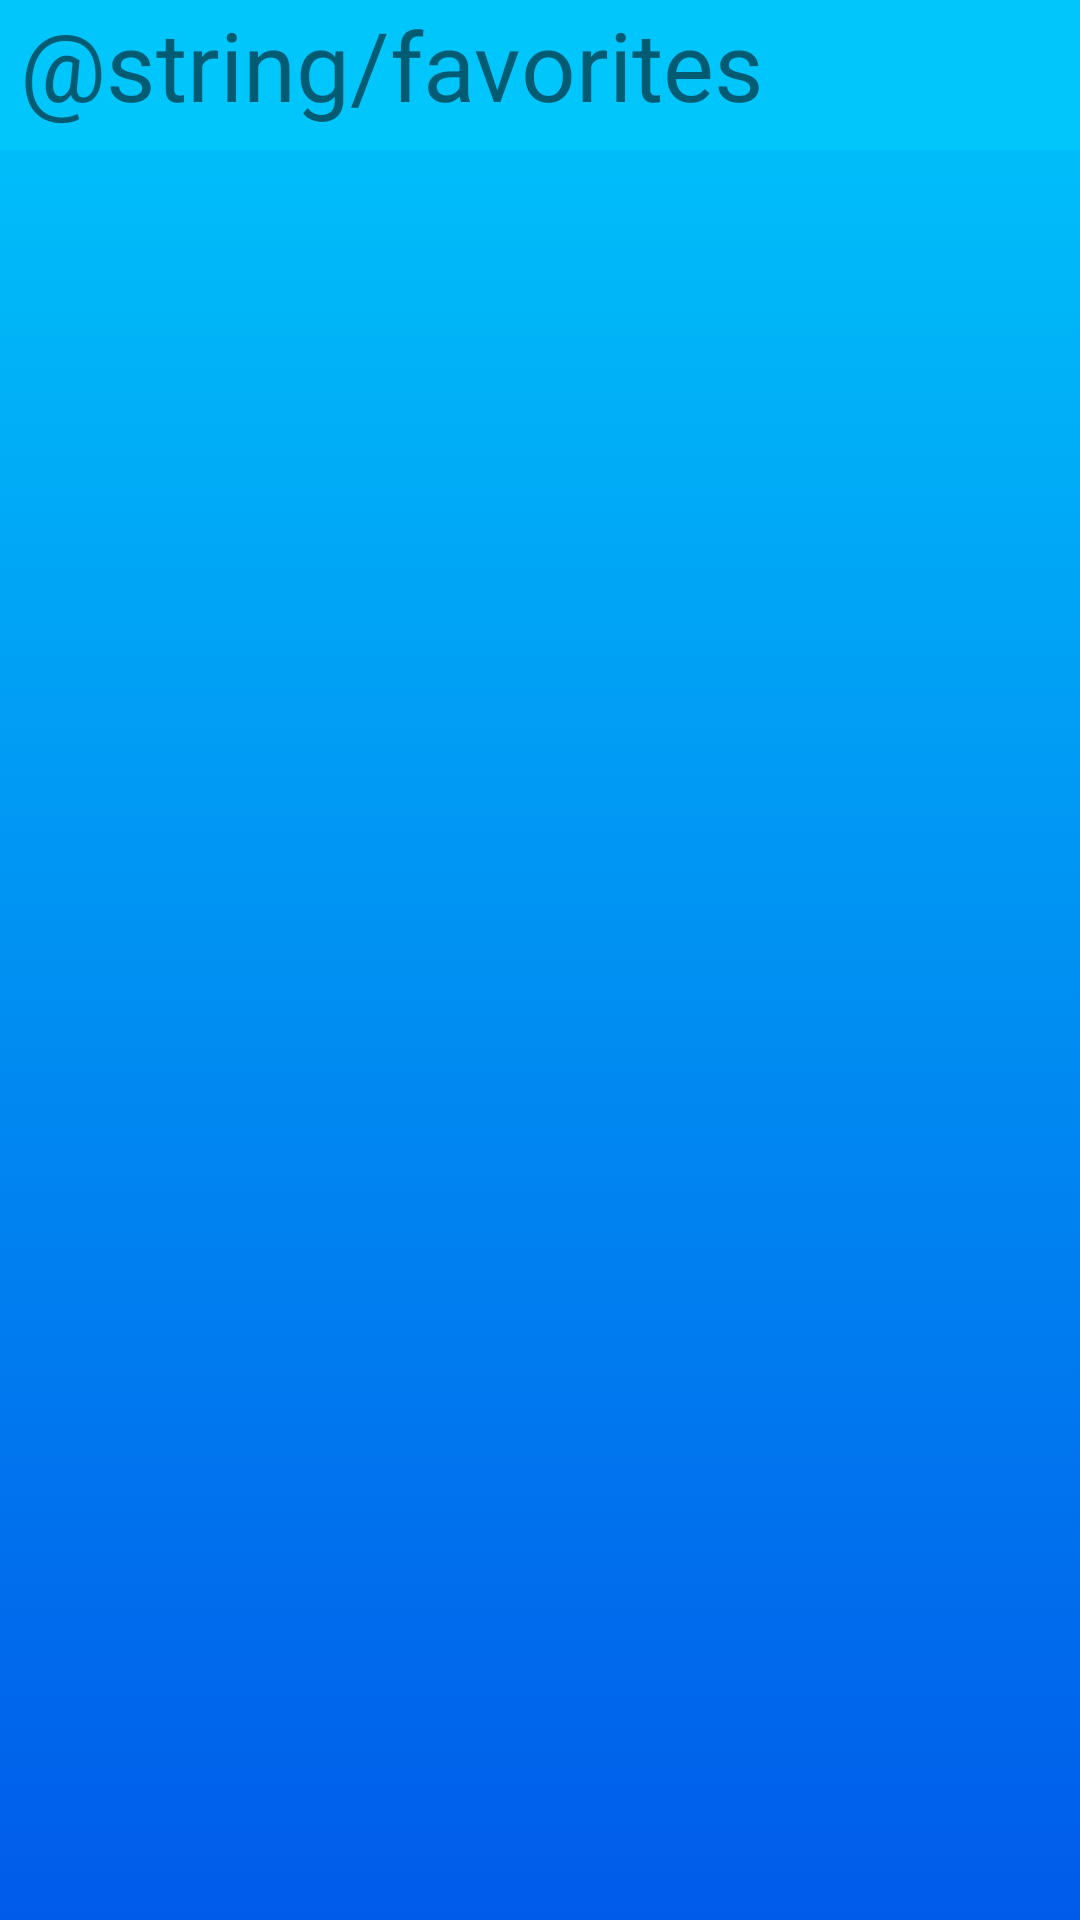

Write the Android layout XML for this screen, with the resource values it uses.
<!-- AndroidManifest.xml: application theme Theme.WeatherApp -->
<!-- res/layout/activity_favorites.xml -->
<?xml version="1.0" encoding="utf-8"?>
<androidx.constraintlayout.widget.ConstraintLayout xmlns:android="http://schemas.android.com/apk/res/android"
    xmlns:app="http://schemas.android.com/apk/res-auto"
    xmlns:tools="http://schemas.android.com/tools"
    android:layout_width="match_parent"
    android:layout_height="match_parent"
    android:background="@drawable/gradient_background"
    tools:context=".FavoritesActivity">

    <com.google.android.material.appbar.AppBarLayout
        android:id="@+id/app_bar_layout"
        android:layout_width="match_parent"
        android:layout_height="wrap_content"
        android:layout_marginStart="-10dp"
        app:layout_constraintTop_toTopOf="parent"
        android:elevation="0dp">

        <androidx.appcompat.widget.Toolbar
            android:layout_width="match_parent"
            android:layout_height="50dp">

            <LinearLayout
                android:layout_width="match_parent"
                android:layout_height="50dp">

                <TextView
                    android:id="@+id/favorites_title"
                    android:layout_width="match_parent"
                    android:layout_height="match_parent"
                    android:text="@string/favorites"
                    android:textSize="32dp"
                    android:layout_gravity="center_vertical"
                    app:layout_constraintStart_toStartOf="parent" />

            </LinearLayout>
        </androidx.appcompat.widget.Toolbar>

    </com.google.android.material.appbar.AppBarLayout>

    <androidx.recyclerview.widget.RecyclerView
        android:id="@+id/favorites_list"
        android:layout_width="match_parent"
        android:layout_height="0dp"
        app:layout_constraintTop_toBottomOf="@id/app_bar_layout"
        app:layout_constraintStart_toStartOf="parent"/>

</androidx.constraintlayout.widget.ConstraintLayout>
<!-- resources referenced by this layout -->
<resources>
  <!-- drawable gradient_background (drawable) -->
  <?xml version="1.0" encoding="utf-8"?>
  <selector xmlns:android="http://schemas.android.com/apk/res/android">
      <item>
          <shape>
              <gradient
                  android:angle="90"
                  android:startColor="#005bea"
                  android:endColor="#00c6fb"
                  android:type="linear" />
          </shape>
      </item>
  </selector>
  <style name="Theme.WeatherApp" parent="Theme.AppCompat.Light.NoActionBar">
          
          <item name="colorPrimary">#00c6fb</item>
          <item name="colorPrimaryVariant">#808080</item>
          <item name="colorOnPrimary">@color/black</item>
          
          <item name="colorSecondary">@color/teal_200</item>
          <item name="colorSecondaryVariant">@color/teal_700</item>
          <item name="colorOnSecondary">@color/black</item>
          
          <item name="android:statusBarColor" tools:targetApi="l">?attr/colorPrimaryVariant</item>
          
      </style>
  <!-- not gathered from this repository: default colours our renderer supplied (Android Studio template values) -->
  <color name="teal_200">#FF03DAC5</color>
  <color name="teal_700">#FF018786</color>
  <color name="black">#FF000000</color>
</resources>
